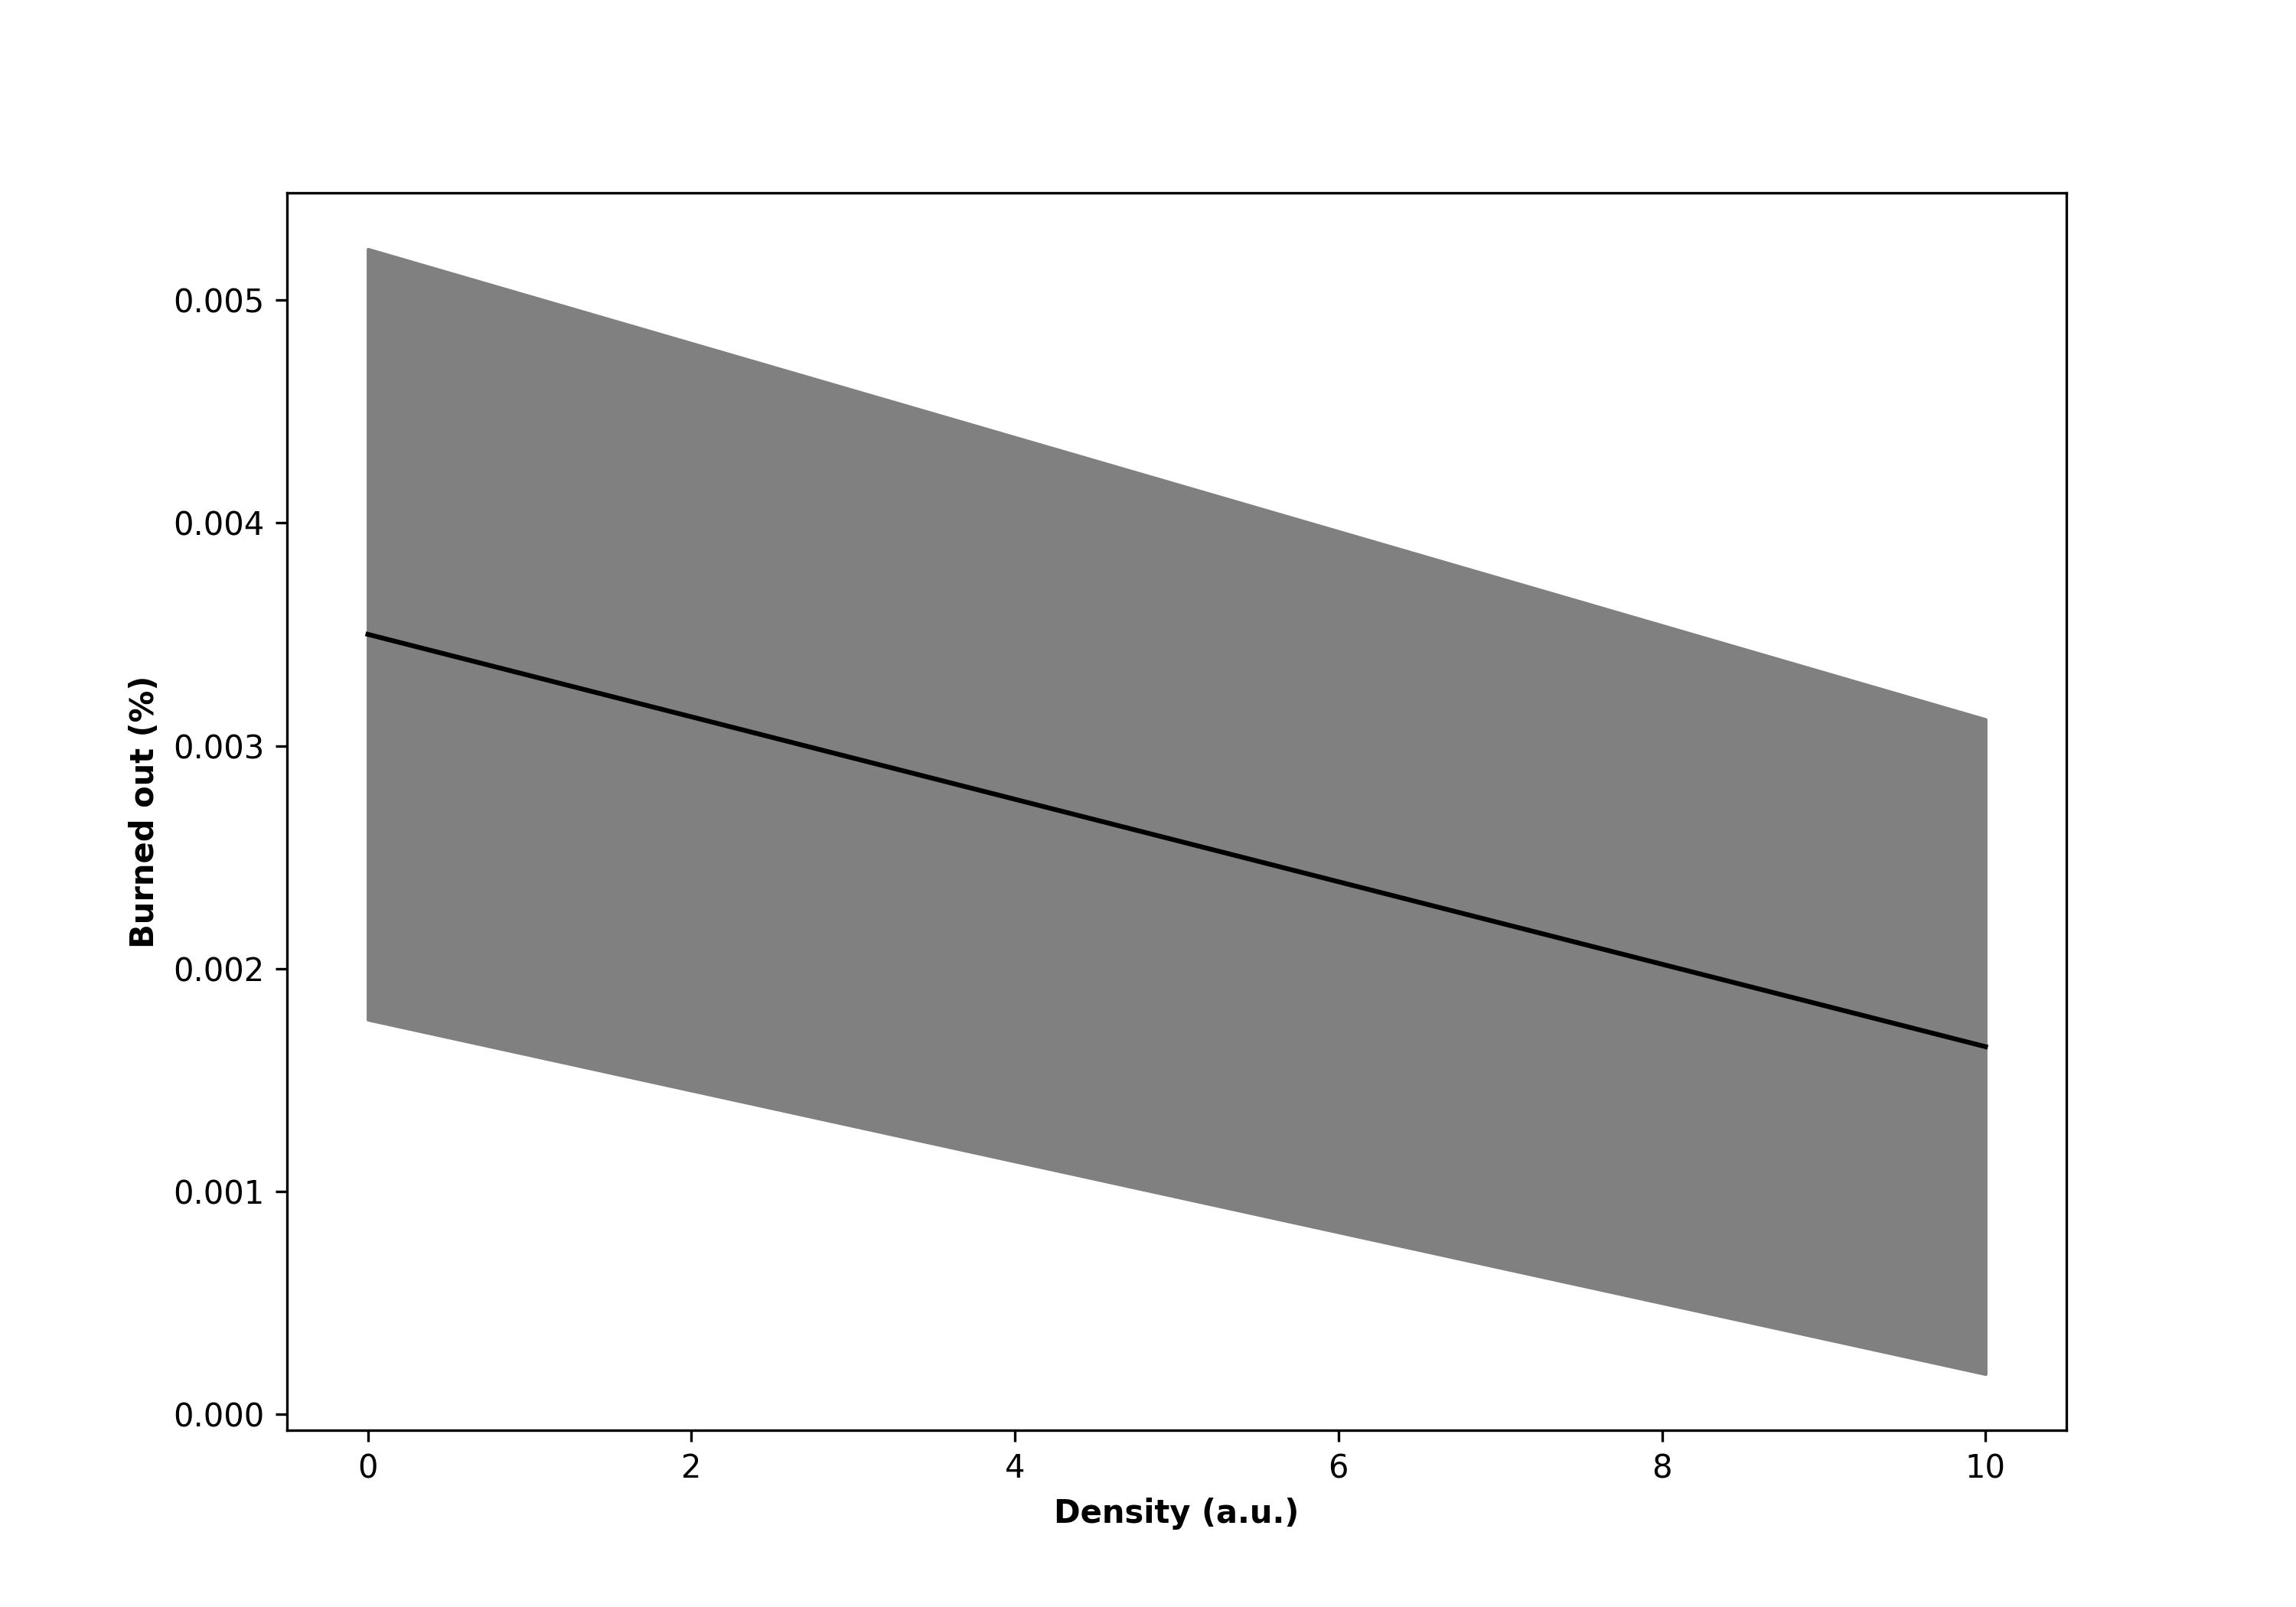

The file beside this chart, header and first rows:
, sparse_ratio, Run, Extinguished, On Fire, Step
0, 0.0, 0, 0, 0.0035, 12
1, 0.0, 1, 0, 0.008, 20
2, 0.0, 2, 0, 0.006, 12
3, 0.0, 3, 0, 0.0015, 12
4, 0.0, 4, 0, 0.0, 5
5, 0.0, 5, 0, 0.0, 5
6, 0.0, 6, 0, 0.004, 10
7, 0.0, 7, 0, 0.005, 12
8, 0.0, 8, 0, 0.006, 21
9, 0.0, 9, 0, 0.001, 9
10, 10.0, 10, 0, 0.0015, 10
11, 10.0, 11, 0, 0.001, 10
12, 10.0, 12, 0, 0.001, 7
13, 10.0, 13, 0, 0.0015, 12
14, 10.0, 14, 0, 0.008, 14
15, 10.0, 15, 0, 0.0025, 10
16, 10.0, 16, 0, 0.0, 5
17, 10.0, 17, 0, 0.0, 5
18, 10.0, 18, 0, 0.001, 9
19, 10.0, 19, 0, 0.0, 5
